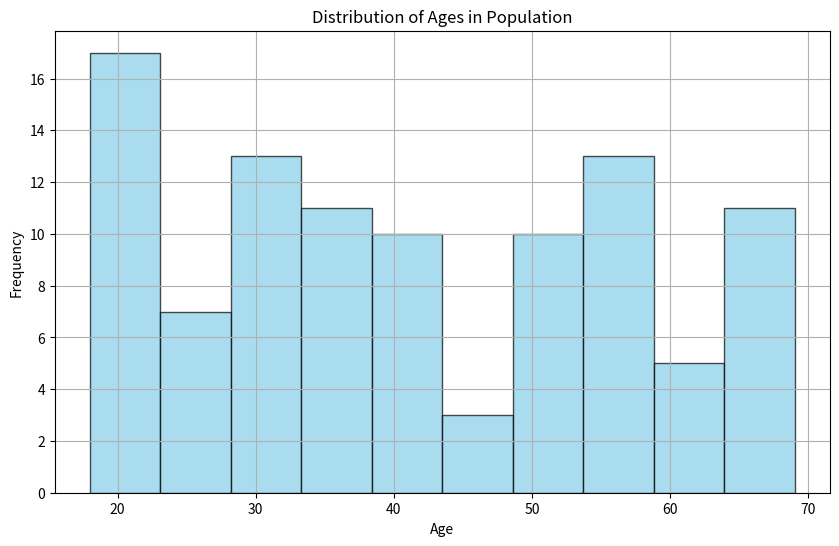

This chart was generated by the following Python code:
import matplotlib.pyplot as plt
import numpy as np
np.random.seed(0)
ages = np.random.randint(18, 70, size=100)
plt.figure(figsize=(10, 6))
plt.hist(ages, bins=10, color='skyblue', edgecolor='black', alpha=0.7)
plt.xlabel('Age')
plt.ylabel('Frequency')
plt.title('Distribution of Ages in Population')
plt.grid(True)
plt.show()
